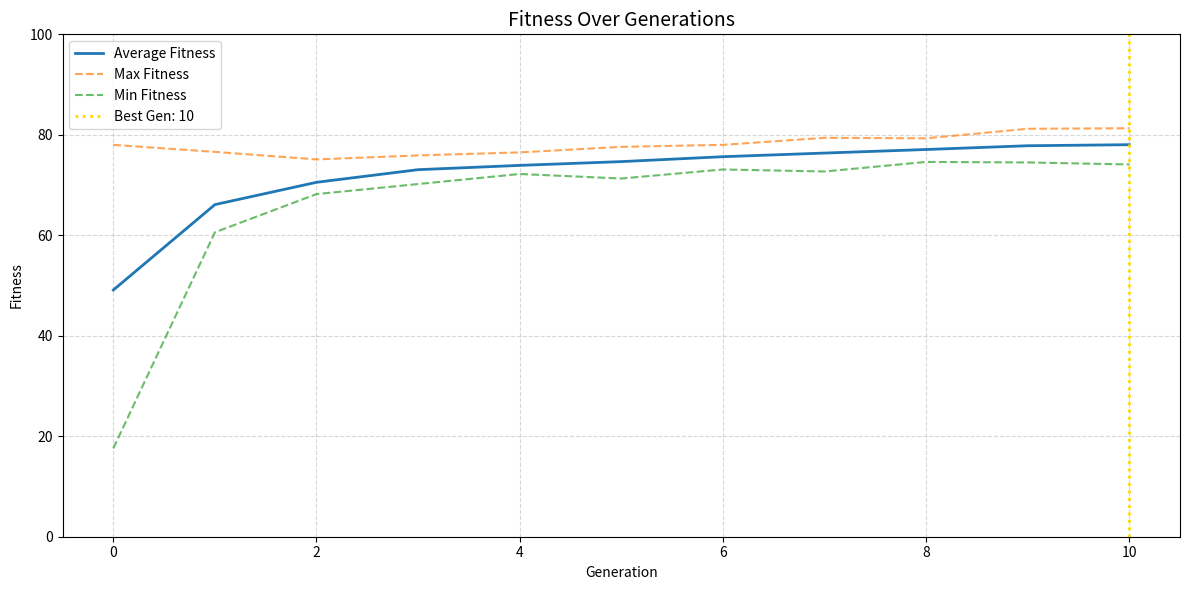
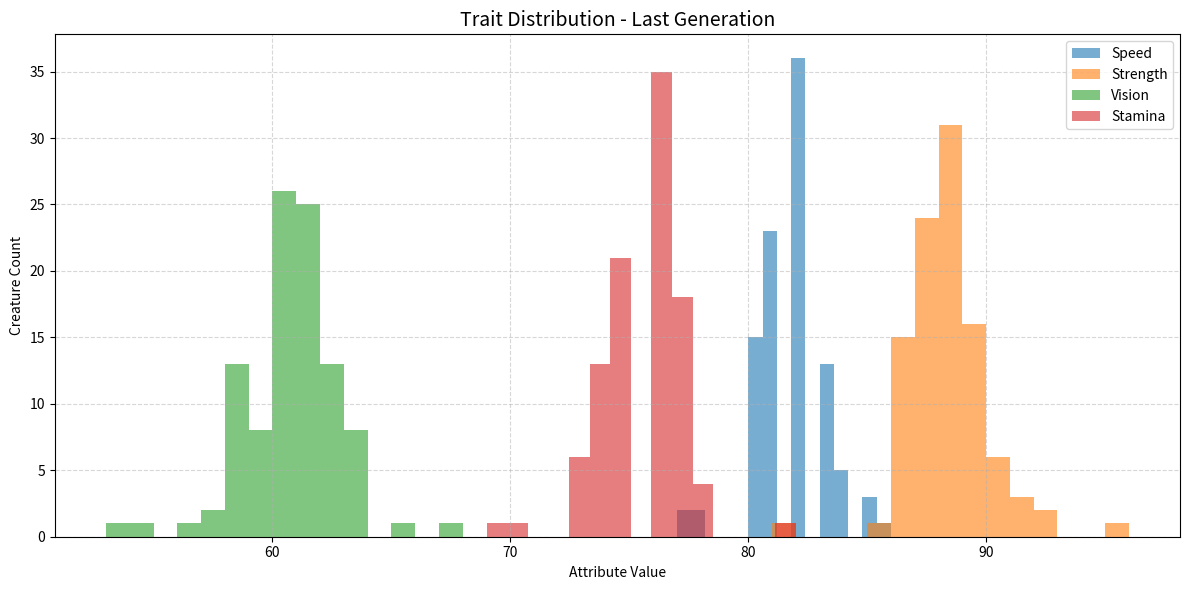
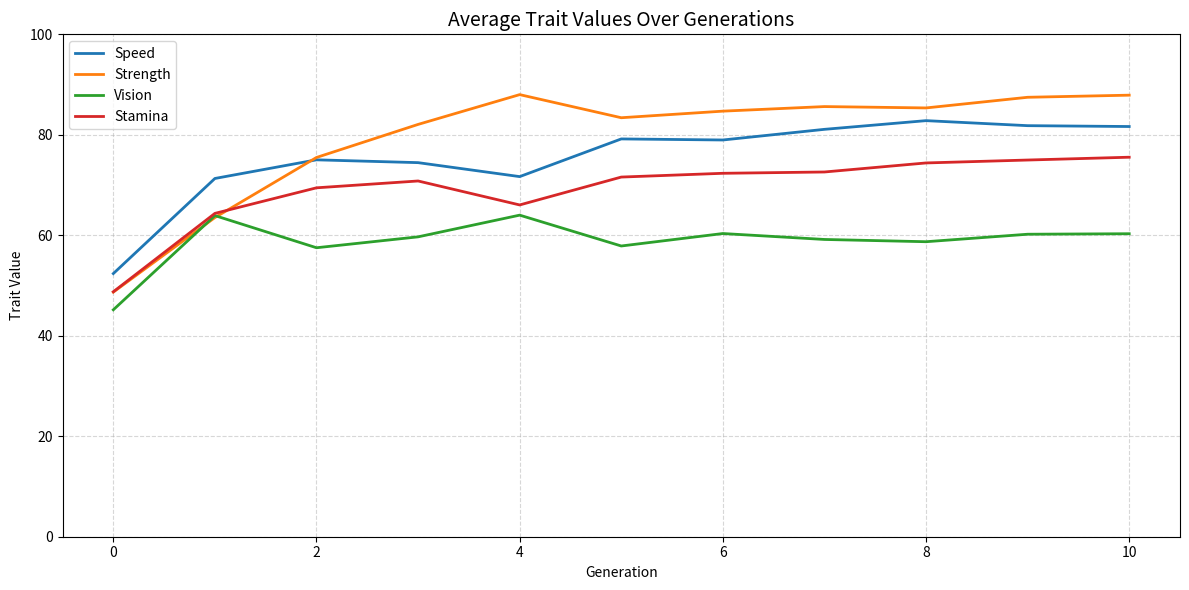

Recreate these plots in Python, in order.
#!/usr/bin/env python3
"""
PyEvolve Demo - A Self-Contained Genetic Algorithm Simulation

This demo simulates the evolution of creatures with four traits:
- Speed, Strength, Vision, and Stamina

The simulation runs for multiple generations, selecting the fittest creatures
to produce offspring with mutation, and visualizes the evolutionary progress.

Dependencies: matplotlib, numpy (install with: pip install matplotlib numpy)
"""

import random
import matplotlib.pyplot as plt
import os


class Creature:
    """Represents a creature with four traits and calculates its fitness."""

    def __init__(self, speed, strength, vision, stamina):
        self.speed = speed
        self.strength = strength
        self.vision = vision
        self.stamina = stamina
        self.fitness = self.calculate_fitness()

    def __repr__(self):
        return f"<Creature speed={self.speed}, strength={self.strength}, vision={self.vision}, stamina={self.stamina}, fitness={self.fitness:.2f}>"

    def calculate_fitness(self):
        """Calculate fitness as a weighted sum of all traits."""
        fitness = (0.3 * self.speed) + (0.3 * self.strength) + (0.2 * self.vision) + (0.2 * self.stamina)
        return fitness


def calculate_offspring(parent1, parent2):
    """Create offspring from two parent creatures with potential mutation."""
    # Average the traits from both parents
    speed = (parent1.speed + parent2.speed) / 2
    strength = (parent1.strength + parent2.strength) / 2
    vision = (parent1.vision + parent2.vision) / 2
    stamina = (parent1.stamina + parent2.stamina) / 2

    # Apply mutation with 10% chance
    if random.random() < 0.1:
        speed += random.randint(-5, 5)
        strength += random.randint(-5, 5)
        vision += random.randint(-5, 5)
        stamina += random.randint(-5, 5)

    # Ensure traits stay within valid bounds (1-100)
    speed = max(1, min(100, int(speed)))
    strength = max(1, min(100, int(strength)))
    vision = max(1, min(100, int(vision)))
    stamina = max(1, min(100, int(stamina)))

    return Creature(speed, strength, vision, stamina)


def produce_next_generation(survivors, population_count):
    """Generate the next generation of creatures from the given survivors."""
    next_generation = []
    for _ in range(population_count):
        parent1 = random.choice(survivors)
        parent2 = random.choice(survivors)
        offspring = calculate_offspring(parent1, parent2)
        next_generation.append(offspring)
    return next_generation


def run_evolution_simulation(population_count=100, generation_goal=10, survival_rate=0.2):
    """
    Run the complete evolution simulation.

    Args:
        population_count (int): Number of creatures in each generation
        generation_goal (int): Number of generations to simulate
        survival_rate (float): Fraction of population that survives to reproduce

    Returns:
        list: All generations of creatures
    """
    print(f"Starting evolution simulation with {population_count} creatures for {generation_goal} generations")
    print(f"Survival rate: {survival_rate * 100}% per generation\n")

    # Initialize first generation with random traits
    population = []
    for i in range(population_count):
        speed = random.randint(1, 100)
        strength = random.randint(1, 100)
        vision = random.randint(1, 100)
        stamina = random.randint(1, 100)
        creature = Creature(speed, strength, vision, stamina)
        population.append(creature)

    # Sort by fitness (highest first)
    population = sorted(population, key=lambda c: c.fitness, reverse=True)
    generations = [population]

    # Evolve through generations
    survivors_count = int(population_count * survival_rate)

    for gen in range(1, generation_goal + 1):
        survivors = generations[-1][:survivors_count]  # Top performers survive
        next_generation = produce_next_generation(survivors, population_count)
        next_generation = sorted(next_generation, key=lambda c: c.fitness, reverse=True)
        generations.append(next_generation)

    # Print generation statistics
    for i, gen in enumerate(generations):
        avg_fitness = sum(c.fitness for c in gen) / len(gen)
        max_fitness = max(c.fitness for c in gen)
        min_fitness = min(c.fitness for c in gen)
        print(f"Generation {i}: Avg Fitness={avg_fitness:.2f}, Max Fitness={max_fitness:.2f}, Min Fitness={min_fitness:.2f}")

    return generations


def create_visualizations(generations, output_dir="graphs"):
    """Create and save visualization charts for the evolution simulation."""

    # Ensure output directory exists
    os.makedirs(output_dir, exist_ok=True)

    # Calculate stats per generation
    avg_fitnesses = [sum(c.fitness for c in gen) / len(gen) for gen in generations]
    max_fitnesses = [max(c.fitness for c in gen) for gen in generations]
    min_fitnesses = [min(c.fitness for c in gen) for gen in generations]
    gen_nums = list(range(len(generations)))

    # Identify the peak generation by average fitness
    best_gen_idx = avg_fitnesses.index(max(avg_fitnesses))

    # --- Fitness Trends Over Generations ---
    plt.figure(figsize=(12, 6))
    plt.plot(gen_nums, avg_fitnesses, label='Average Fitness', linewidth=2)
    plt.plot(gen_nums, max_fitnesses, label='Max Fitness', linestyle='--', alpha=0.7)
    plt.plot(gen_nums, min_fitnesses, label='Min Fitness', linestyle='--', alpha=0.7)
    plt.axvline(x=best_gen_idx, color='gold', linestyle=':', linewidth=2, label=f'Best Gen: {best_gen_idx}')
    plt.title("Fitness Over Generations", fontsize=14)
    plt.xlabel("Generation")
    plt.ylabel("Fitness")
    plt.ylim(0, 100)
    plt.legend()
    plt.grid(True, linestyle='--', alpha=0.5)
    plt.tight_layout()
    plt.savefig(os.path.join(output_dir, "fitness_trends.png"))
    plt.show()

    # --- Attribute Distribution (Last Generation Histogram) ---
    last_gen = generations[-1]
    plt.figure(figsize=(12, 6))
    plt.hist([c.speed for c in last_gen], bins=15, alpha=0.6, label='Speed')
    plt.hist([c.strength for c in last_gen], bins=15, alpha=0.6, label='Strength')
    plt.hist([c.vision for c in last_gen], bins=15, alpha=0.6, label='Vision')
    plt.hist([c.stamina for c in last_gen], bins=15, alpha=0.6, label='Stamina')
    plt.title("Trait Distribution - Last Generation", fontsize=14)
    plt.xlabel("Attribute Value")
    plt.ylabel("Creature Count")
    plt.legend()
    plt.grid(True, linestyle='--', alpha=0.5)
    plt.tight_layout()
    plt.savefig(os.path.join(output_dir, "last_gen_distribution.png"))
    plt.show()

    # --- Trait Evolution Over Time ---
    avg_speed = [sum(c.speed for c in gen)/len(gen) for gen in generations]
    avg_strength = [sum(c.strength for c in gen)/len(gen) for gen in generations]
    avg_vision = [sum(c.vision for c in gen)/len(gen) for gen in generations]
    avg_stamina = [sum(c.stamina for c in gen)/len(gen) for gen in generations]

    plt.figure(figsize=(12, 6))
    plt.plot(gen_nums, avg_speed, label='Speed', linewidth=2)
    plt.plot(gen_nums, avg_strength, label='Strength', linewidth=2)
    plt.plot(gen_nums, avg_vision, label='Vision', linewidth=2)
    plt.plot(gen_nums, avg_stamina, label='Stamina', linewidth=2)
    plt.title("Average Trait Values Over Generations", fontsize=14)
    plt.xlabel("Generation")
    plt.ylabel("Trait Value")
    plt.ylim(0, 100)
    plt.legend()
    plt.grid(True, linestyle='--', alpha=0.5)
    plt.tight_layout()
    plt.savefig(os.path.join(output_dir, "trait_trends.png"))
    plt.show()

    print(f"\nVisualization charts saved to '{output_dir}' directory")


def main():
    """Main function to run the complete evolution demo."""
    print("=" * 60)
    print("            PyEvolve - Genetic Algorithm Demo")
    print("=" * 60)

    # Configuration
    population_count = 100
    generation_goal = 10
    survival_rate = 0.2  # Top 20% survive

    # Run the simulation
    generations = run_evolution_simulation(
        population_count=population_count,
        generation_goal=generation_goal,
        survival_rate=survival_rate
    )

    # Create visualizations
    print("\nGenerating visualizations...")
    create_visualizations(generations)

    # Show some final statistics
    print("\n" + "=" * 60)
    print("                    FINAL RESULTS")
    print("=" * 60)

    first_gen = generations[0]
    last_gen = generations[-1]

    print(f"Initial Generation Avg Fitness: {sum(c.fitness for c in first_gen) / len(first_gen):.2f}")
    print(f"Final Generation Avg Fitness: {sum(c.fitness for c in last_gen) / len(last_gen):.2f}")

    print(f"\nBest creature in final generation:")
    best_creature = max(last_gen, key=lambda c: c.fitness)
    print(f"  {best_creature}")

    print(f"\nWorst creature in final generation:")
    worst_creature = min(last_gen, key=lambda c: c.fitness)
    print(f"  {worst_creature}")

    fitness_improvement = (sum(c.fitness for c in last_gen) / len(last_gen)) - (sum(c.fitness for c in first_gen) / len(first_gen))
    print(f"\nOverall fitness improvement: {fitness_improvement:+.2f}")


if __name__ == "__main__":
    # Set random seed for reproducible results (optional)
    # random.seed(42)

    main()
